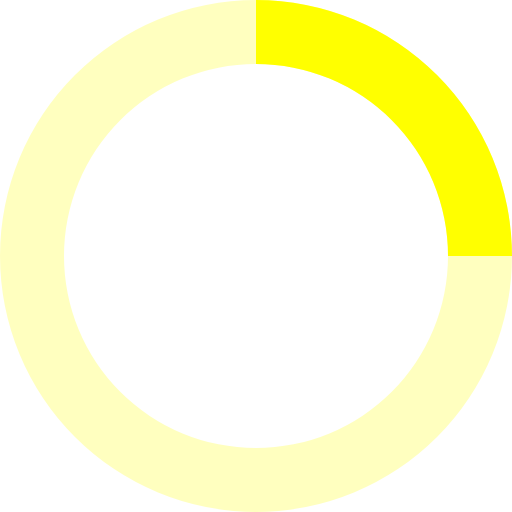
t = 0.00 s
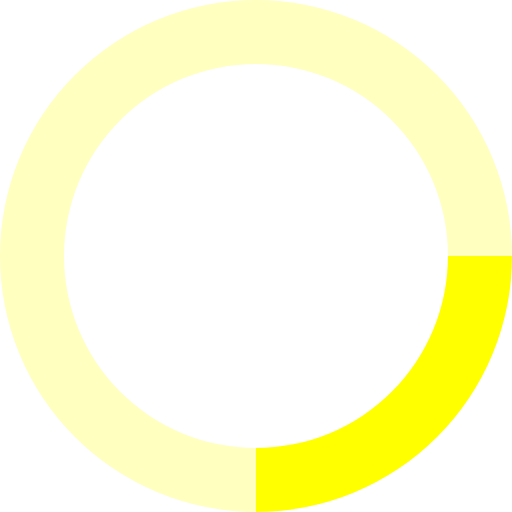
t = 0.20 s
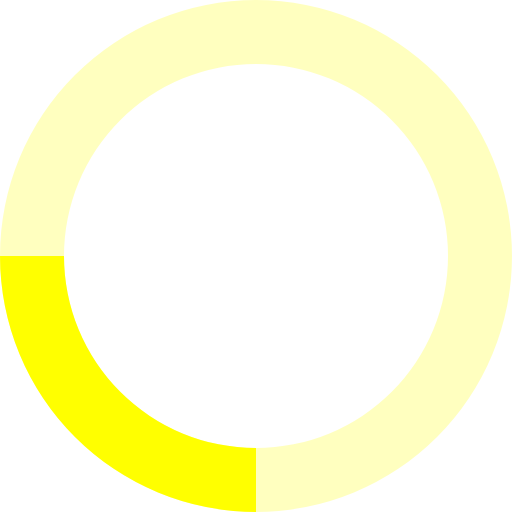
t = 0.40 s
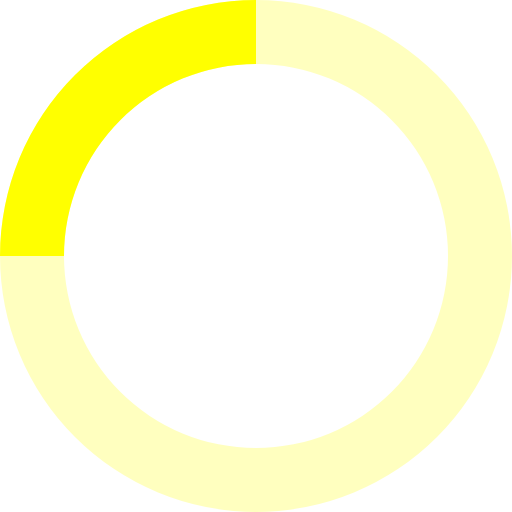
t = 0.60 s

The animated SVG that drew these frames (rendered in a browser with its animation timeline set to each time). Animation: 1 SMIL element (animateTransform=1); one cycle of 0.80 s, repeats indefinitely.

<svg xmlns="http://www.w3.org/2000/svg" viewBox="0 0 32 32" width="32" height="32" fill="yellow">
  <path opacity=".25" d="M16 0 A16 16 0 0 0 16 32 A16 16 0 0 0 16 0 M16 4 A12 12 0 0 1 16 28 A12 12 0 0 1 16 4"/>
  <path d="M16 0 A16 16 0 0 1 32 16 L28 16 A12 12 0 0 0 16 4z">
    <animateTransform attributeName="transform" type="rotate" from="0 16 16" to="360 16 16" dur="0.8s" repeatCount="indefinite" />
  </path>
</svg>
